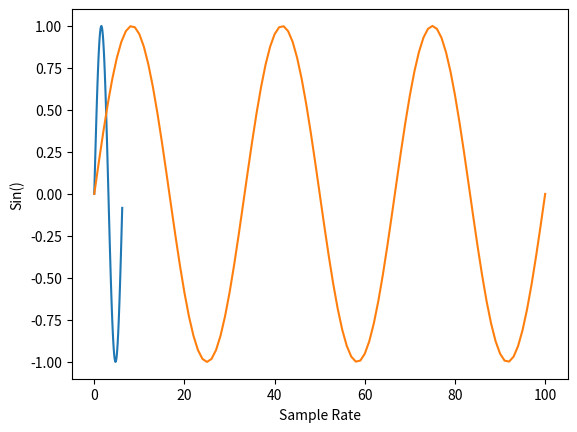

Write the Python code that produced this figure.
"""
plot sin() wave
"""
import numpy as np
import math
import matplotlib.pyplot as plt

x = np.arange(0, 6.3, 0.1)
y = np.sin(x)
plt.xlabel('Angle')
plt.ylabel('Sin()')
plt.plot(x, y)
plt.show()

samples = 100
w = 3
x = np.arange(samples+1)
y = np.sin(2 * math.pi * w * (x / samples))
plt.xlabel('Sample Rate')
plt.ylabel('Sin()')
plt.plot(x, y)
plt.show()